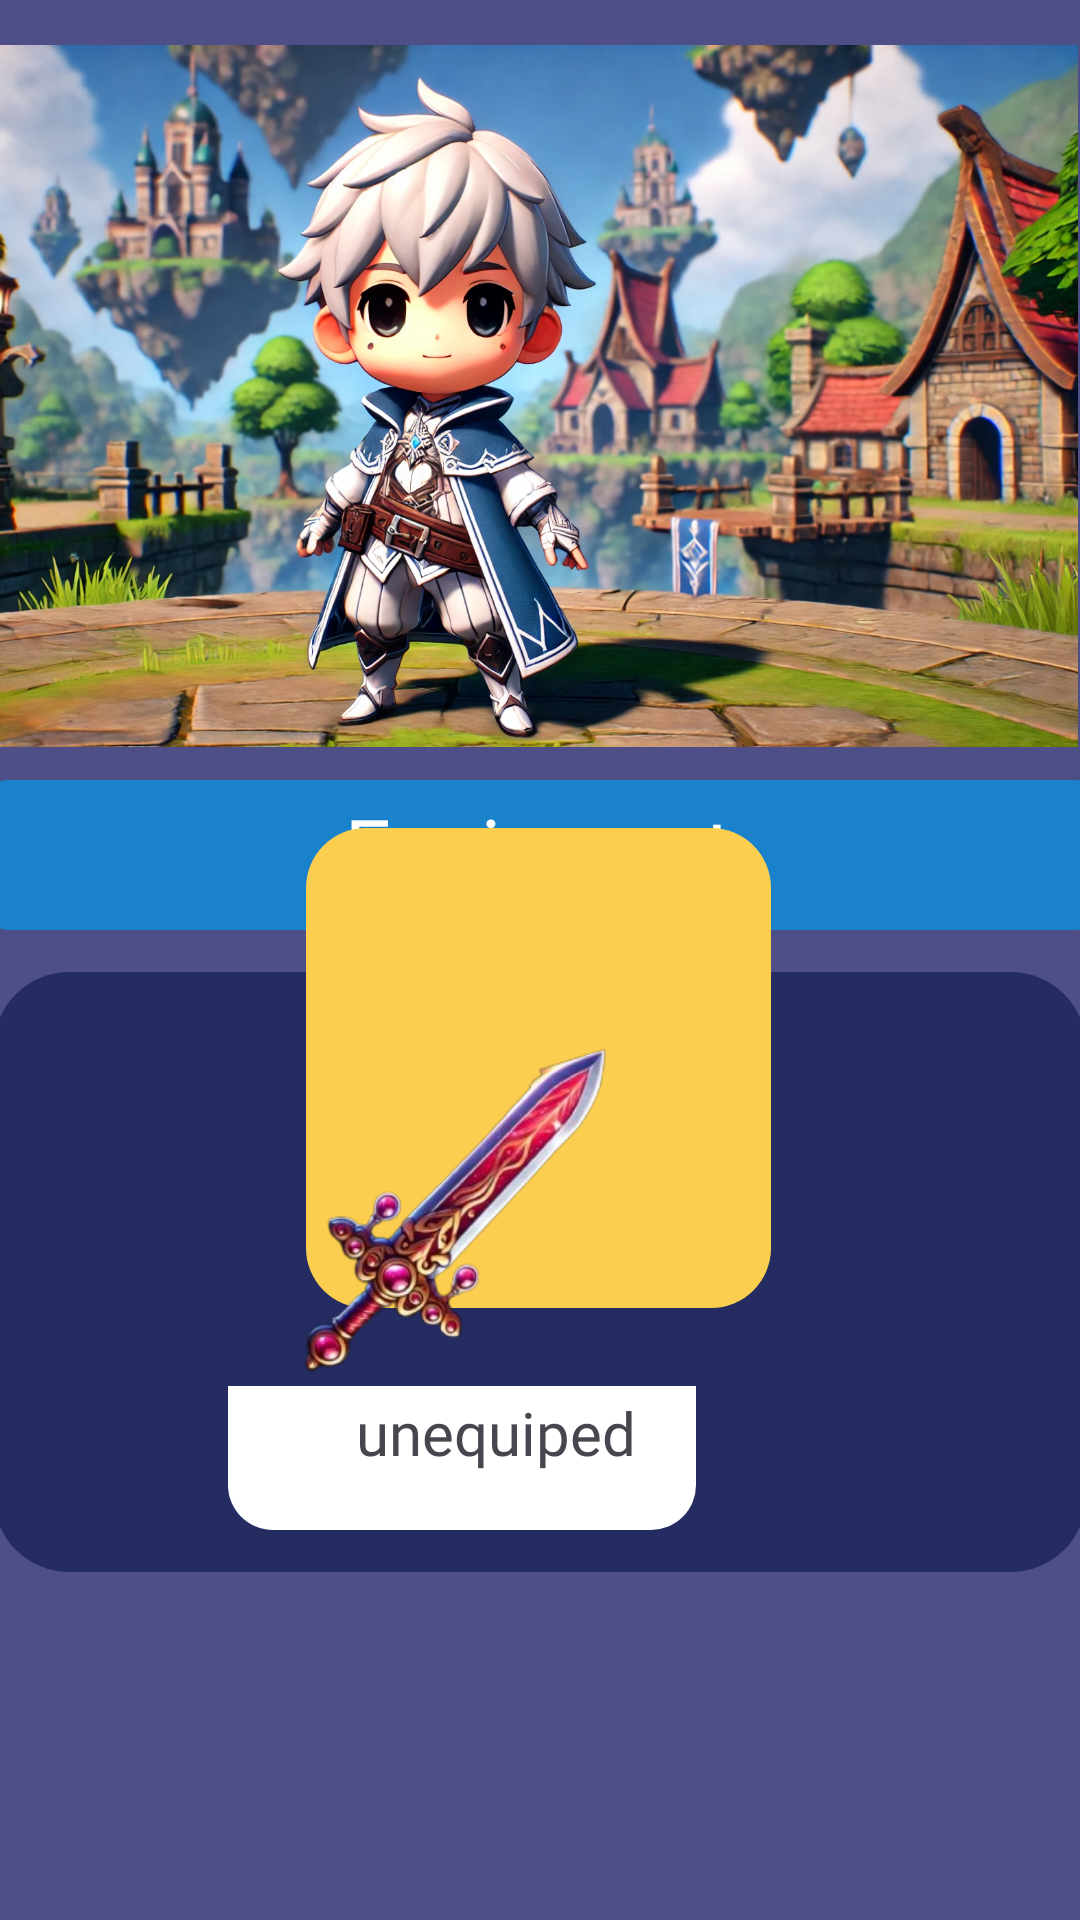

The Android layout XML behind this screen, and the referenced resources:
<!-- AndroidManifest.xml: application theme Theme.MATHTARATIM1 -->
<!-- res/layout/fragment_gear.xml -->
<?xml version="1.0" encoding="utf-8"?>
<androidx.constraintlayout.widget.ConstraintLayout xmlns:android="http://schemas.android.com/apk/res/android"
    xmlns:app="http://schemas.android.com/apk/res-auto"
    xmlns:tools="http://schemas.android.com/tools"
    android:id="@+id/main"
    android:layout_width="match_parent"
    android:layout_height="match_parent"
    tools:context=".gear">

    <androidx.constraintlayout.widget.ConstraintLayout
        android:layout_width="match_parent"
        android:layout_height="match_parent"
        android:background="#4E4F87"
        tools:layout_editor_absoluteX="0dp"
        tools:layout_editor_absoluteY="-45dp">

        <TextView
            android:id="@+id/textView44"
            android:layout_width="375dp"
            android:layout_height="50dp"
            android:layout_marginStart="36dp"
            android:layout_marginTop="260dp"
            android:layout_marginEnd="36dp"
            android:background="@drawable/box_bluedark"
            app:layout_constraintEnd_toEndOf="parent"
            app:layout_constraintStart_toStartOf="parent"
            app:layout_constraintTop_toTopOf="parent" />

        <TextView
            android:id="@+id/textView42"
            android:layout_width="364dp"
            android:layout_height="200dp"
            android:layout_marginStart="23dp"
            android:layout_marginTop="324dp"
            android:layout_marginEnd="24dp"
            android:background="@drawable/box_blue"
            app:layout_constraintEnd_toEndOf="parent"
            app:layout_constraintStart_toStartOf="parent"
            app:layout_constraintTop_toTopOf="parent" />

        <TextView
            android:id="@+id/textView7"
            android:layout_width="wrap_content"
            android:layout_height="wrap_content"
            android:layout_marginStart="122dp"
            android:layout_marginTop="264dp"
            android:layout_marginEnd="123dp"
            android:fontFamily="@font/poppins_medium"
            android:text="Equipment"
            android:textColor="@color/white"
            android:textSize="27dp"
            app:layout_constraintEnd_toEndOf="parent"
            app:layout_constraintStart_toStartOf="parent"
            app:layout_constraintTop_toTopOf="parent" />

        <TextView
            android:id="@+id/textView4"
            android:layout_width="155dp"
            android:layout_height="160dp"
            android:background="@drawable/box_gold"
            app:layout_constraintBottom_toBottomOf="parent"
            app:layout_constraintEnd_toEndOf="parent"
            app:layout_constraintHorizontal_bias="0.498"
            app:layout_constraintStart_toStartOf="parent"
            app:layout_constraintTop_toTopOf="parent"
            app:layout_constraintVertical_bias="0.575" />

        <ImageView
            android:id="@+id/imageView2"
            android:layout_width="121dp"
            android:layout_height="135dp"
            android:layout_marginTop="340dp"
            android:layout_marginEnd="148dp"
            app:layout_constraintEnd_toEndOf="parent"
            app:layout_constraintTop_toTopOf="parent"
            app:srcCompat="@drawable/pedangpora" />

        <ImageView
            android:id="@+id/imageView5"
            android:layout_width="410dp"
            android:layout_height="262dp"
            android:layout_marginTop="1dp"
            android:layout_marginEnd="1dp"
            app:layout_constraintEnd_toEndOf="parent"
            app:layout_constraintTop_toTopOf="parent"
            app:srcCompat="@drawable/fotopam" />

        <TextView
            android:id="@+id/textView48"
            android:layout_width="156dp"
            android:layout_height="48dp"
            android:layout_marginTop="152dp"
            android:layout_marginEnd="128dp"
            android:background="@drawable/box_white"
            app:layout_constraintEnd_toEndOf="parent"
            app:layout_constraintTop_toBottomOf="@+id/textView44" />

        <TextView
            android:id="@+id/textView49"
            android:layout_width="wrap_content"
            android:layout_height="wrap_content"
            android:layout_marginTop="464dp"
            android:layout_marginEnd="148dp"
            android:fontFamily="@font/poppins_bold"
            android:text="unequiped"
            android:textAlignment="center"
            android:textSize="20sp"
            app:layout_constraintEnd_toEndOf="parent"
            app:layout_constraintTop_toTopOf="parent" />

    </androidx.constraintlayout.widget.ConstraintLayout>
</androidx.constraintlayout.widget.ConstraintLayout>
<!-- resources referenced by this layout -->
<resources>
  <color name="white">#FFFFFFFF</color>
  <!-- drawable box_blue (drawable) -->
  <?xml version="1.0" encoding="utf-8"?>
  <selector xmlns:android="http://schemas.android.com/apk/res/android">
  <item>
  <shape android:shape="rectangle">
      <solid android:color="#252C62"></solid>
      <corners android:radius="25dp"></corners>
  </shape>
  </item>
  </selector>
  <!-- drawable box_bluedark (drawable) -->
  <?xml version="1.0" encoding="utf-8"?>
  <selector xmlns:android="http://schemas.android.com/apk/res/android">
  <item>
      <shape android:shape="rectangle">
          <solid android:color="#1A82CB"></solid>
      <corners android:radius="10dp">
      </corners>
      </shape>
  </item>
  </selector>
  <!-- drawable box_gold (drawable) -->
  <?xml version="1.0" encoding="utf-8"?>
  <selector xmlns:android="http://schemas.android.com/apk/res/android">
  <item><shape android:shape="rectangle">
      <solid android:color="#FBCE50"></solid>
      <corners android:radius="20dp"></corners>
  </shape></item>
  </selector>
  <!-- drawable box_white (drawable) -->
  <?xml version="1.0" encoding="utf-8"?>
  <selector xmlns:android="http://schemas.android.com/apk/res/android">
  <item><shape android:shape="rectangle">
      <solid android:color="#FFFFFF"></solid>
  <corners android:radius="15dp" android:bottomLeftRadius="15dp" android:bottomRightRadius="15dp" android:topLeftRadius="0dp" android:topRightRadius="0dp">
  </corners>
  </shape>
  </item>
  </selector>
  <!-- drawable fotopam: webp bitmap (drawable, 358848 bytes) -->
  <!-- drawable pedangpora: png bitmap (drawable, 52224 bytes) -->
  <style name="Theme.MATHTARATIM1" parent="Base.Theme.MATHTARATIM1" />
  <style name="Base.Theme.MATHTARATIM1" parent="Theme.Material3.DayNight.NoActionBar">
          
          
      </style>
</resources>
